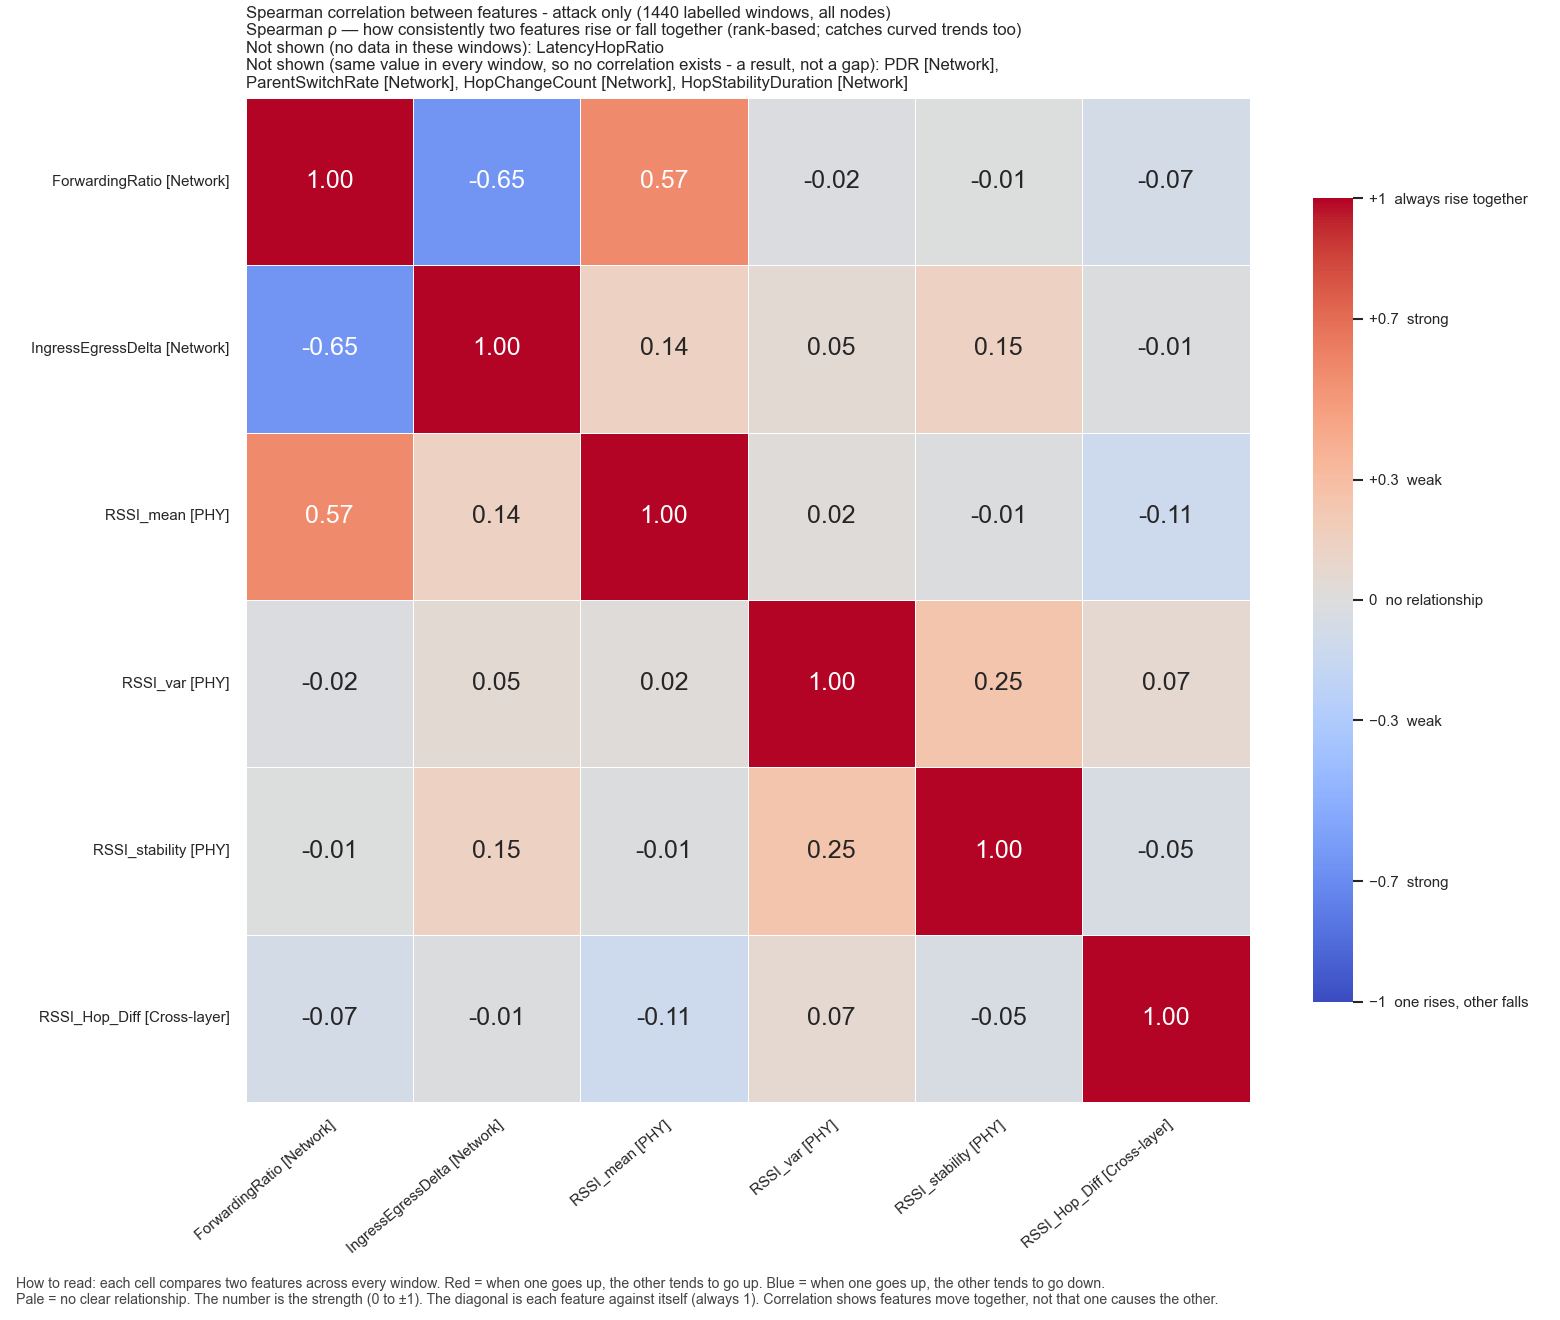

The table this chart was drawn from, first rows:
, ForwardingRatio, IngressEgressDelta, RSSI_mean, RSSI_var, RSSI_stability, RSSI_Hop_Diff
ForwardingRatio, 1.0, -0.6544, 0.5719, -0.01616, -0.007146, -0.0729
IngressEgressDelta, -0.6544, 1.0, 0.1425, 0.05274, 0.1459, -0.01406
RSSI_mean, 0.5719, 0.1425, 1.0, 0.01822, -0.01153, -0.1138
RSSI_var, -0.01616, 0.05274, 0.01822, 1.0, 0.249, 0.0654
RSSI_stability, -0.007146, 0.1459, -0.01153, 0.249, 1.0, -0.04516
RSSI_Hop_Diff, -0.0729, -0.01406, -0.1138, 0.0654, -0.04516, 1.0
